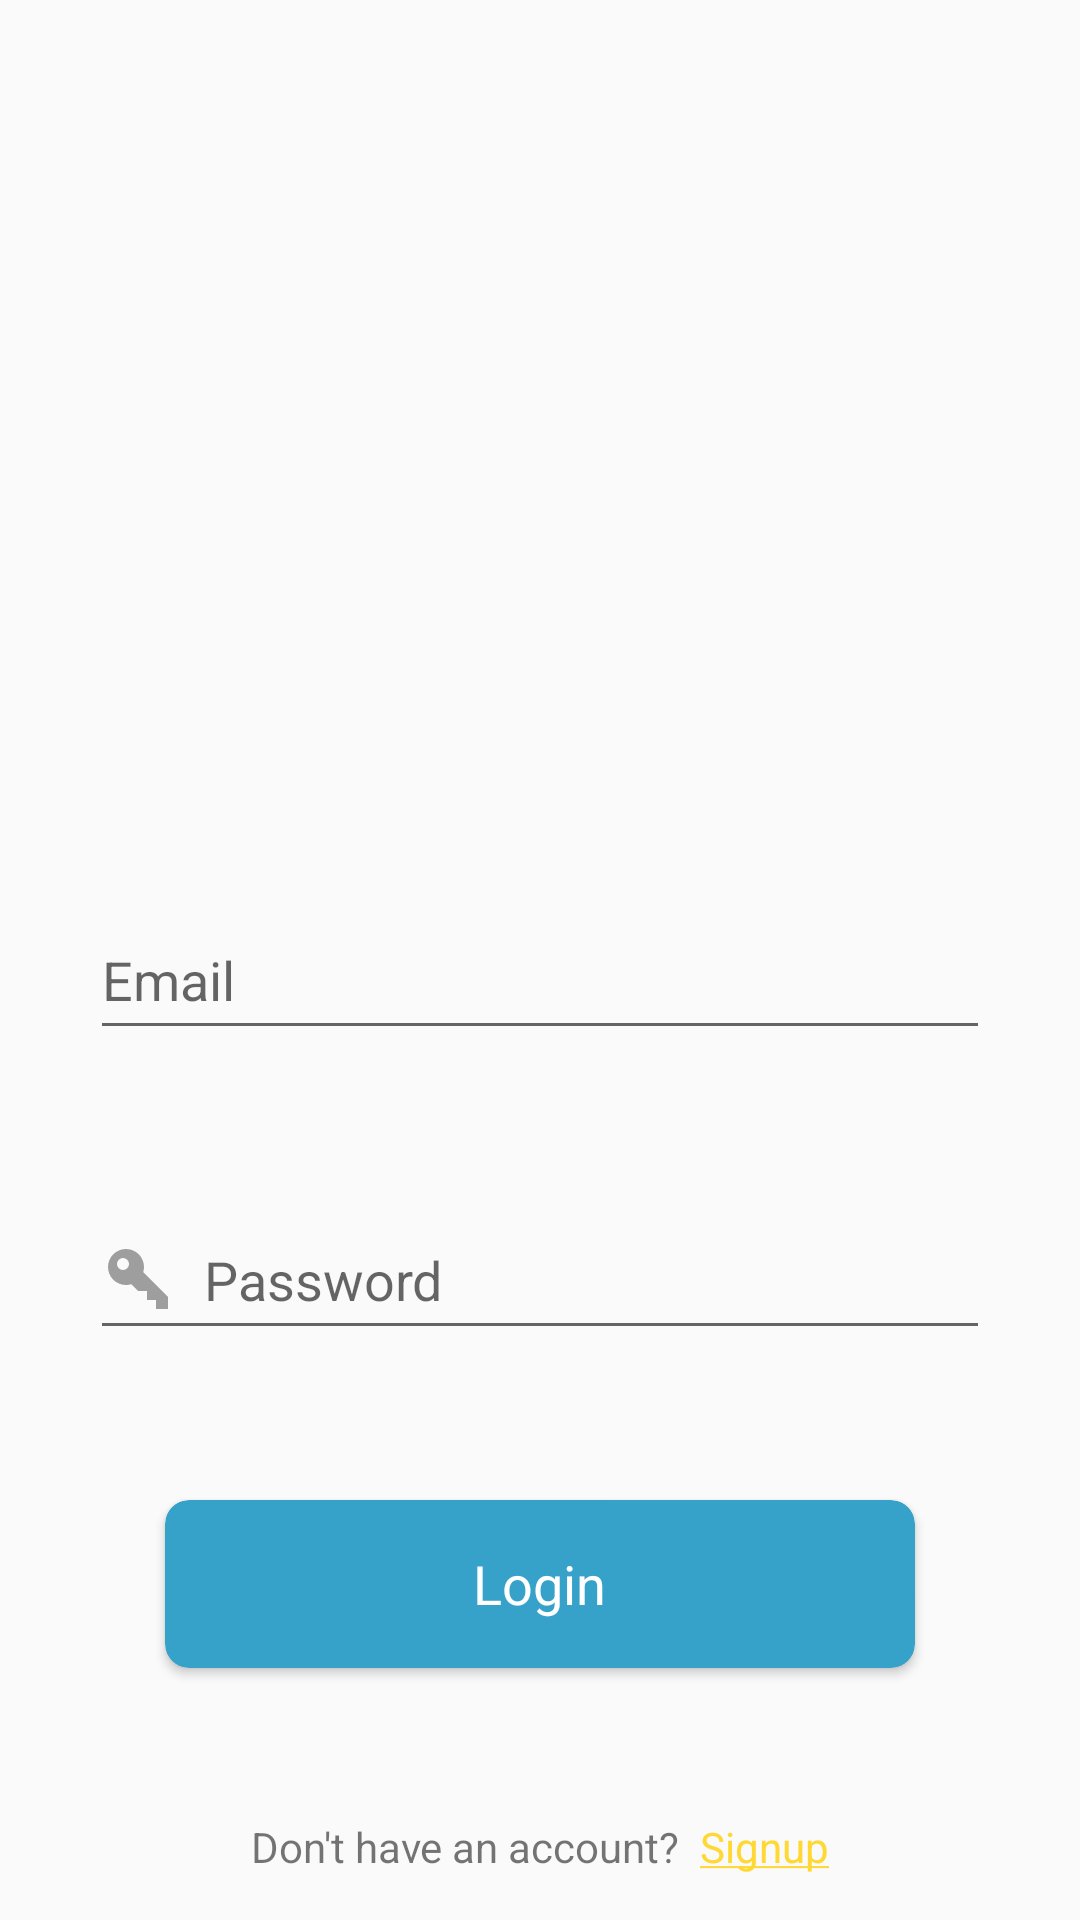

Produce the Android XML layout that renders to this screen, including the resource entries it uses.
<!-- AndroidManifest.xml: activity theme FullTheme -->
<!-- res/layout/activity_login.xml -->
<?xml version="1.0" encoding="utf-8"?>
<android.support.constraint.ConstraintLayout
        xmlns:android="http://schemas.android.com/apk/res/android"
        xmlns:tools="http://schemas.android.com/tools"
        xmlns:app="http://schemas.android.com/apk/res-auto"
        android:layout_width="match_parent"
        android:layout_height="match_parent"
        tools:context=".LoginActivity">

    <ImageView
            android:id="@+id/img"
            android:layout_width="200dp"
            android:layout_height="200dp"
            android:src="@drawable/login_img"
            android:layout_marginTop="50dp"
            app:layout_constraintTop_toTopOf="parent"
            app:layout_constraintStart_toStartOf="parent"
            app:layout_constraintEnd_toEndOf="parent"/>

    <EditText
            android:id="@+id/email"
            android:layout_width="300dp"
            android:layout_height="50dp"
            android:layout_marginTop="50dp"
            android:hint="Email"
            android:inputType="textEmailAddress"
            android:drawableTint="#9e9e9e"
            android:drawablePadding="10dp"
            android:drawableStart="@drawable/account_circle"
            app:layout_constraintTop_toBottomOf="@id/img"
            app:layout_constraintStart_toStartOf="parent"
            app:layout_constraintEnd_toEndOf="parent"/>

    <EditText
            android:id="@+id/password"
            android:layout_width="300dp"
            android:layout_height="50dp"
            android:layout_marginTop="50dp"
            android:hint="Password"
            android:inputType="textPassword"
            android:drawableTint="#9e9e9e"
            android:drawablePadding="10dp"
            android:drawableStart="@drawable/key"
            app:layout_constraintTop_toBottomOf="@id/email"
            app:layout_constraintStart_toStartOf="parent"
            app:layout_constraintEnd_toEndOf="parent"/>

    <android.support.v7.widget.CardView
            android:id="@+id/loginBtn"
            android:layout_width="250dp"
            android:layout_height="56dp"
            android:layout_marginTop="50dp"
            app:cardElevation="2dp"
            app:cardCornerRadius="8dp"
            app:cardBackgroundColor="@color/colorPrimary"
            app:layout_constraintTop_toBottomOf="@id/password"
            app:layout_constraintStart_toStartOf="parent"
            app:layout_constraintEnd_toEndOf="parent">

        <RelativeLayout
                android:layout_width="match_parent"
                android:layout_height="match_parent">
            <TextView
                    android:layout_width="wrap_content"
                    android:layout_height="wrap_content"
                    android:layout_centerInParent="true"
                    android:textSize="18sp"
                    android:textColor="@color/colorWhite"
                    android:text="Login"/>
        </RelativeLayout>
    </android.support.v7.widget.CardView>

    <LinearLayout
            android:layout_width="wrap_content"
            android:layout_height="wrap_content"
            android:layout_marginTop="50dp"
            app:layout_constraintTop_toBottomOf="@id/loginBtn"
            app:layout_constraintStart_toStartOf="parent"
            app:layout_constraintEnd_toEndOf="parent">
        <TextView
                android:layout_width="wrap_content"
                android:layout_height="wrap_content"
                android:text="Don't have an account?  "/>
        <TextView
                android:id="@+id/sign_up_txt"
                android:layout_width="wrap_content"
                android:layout_height="wrap_content"
                android:textColor="@color/colorAccent"
                android:text="@string/sign_up"/>
    </LinearLayout>


</android.support.constraint.ConstraintLayout>
<!-- resources referenced by this layout -->
<resources>
  <color name="colorAccent">#FFD833</color>
  <color name="colorPrimary">#37A2C9</color>
  <color name="colorWhite">#FFF</color>
  <!-- drawable key (drawable) -->
  <vector xmlns:android="http://schemas.android.com/apk/res/android"
      android:height="24dp"
      android:width="24dp"
      android:viewportWidth="24"
      android:viewportHeight="24">
      <path android:fillColor="#000" android:pathData="M22,18V22H18V19H15V16H12L9.74,13.74C9.19,13.91 8.61,14 8,14A6,6 0 0,1 2,8A6,6 0 0,1 8,2A6,6 0 0,1 14,8C14,8.61 13.91,9.19 13.74,9.74L22,18M7,5A2,2 0 0,0 5,7A2,2 0 0,0 7,9A2,2 0 0,0 9,7A2,2 0 0,0 7,5Z" />
  </vector>
  <string name="sign_up">
          <u>Signup</u>
      </string>
  <style name="FullTheme" parent="Theme.AppCompat.Light.NoActionBar">
          
          <item name="colorPrimary">@color/colorPrimary</item>
          <item name="colorPrimaryDark">@color/colorPrimaryDark</item>
          <item name="colorAccent">@color/colorAccent</item>
      </style>
  <color name="colorPrimaryDark">#00574B</color>
</resources>
